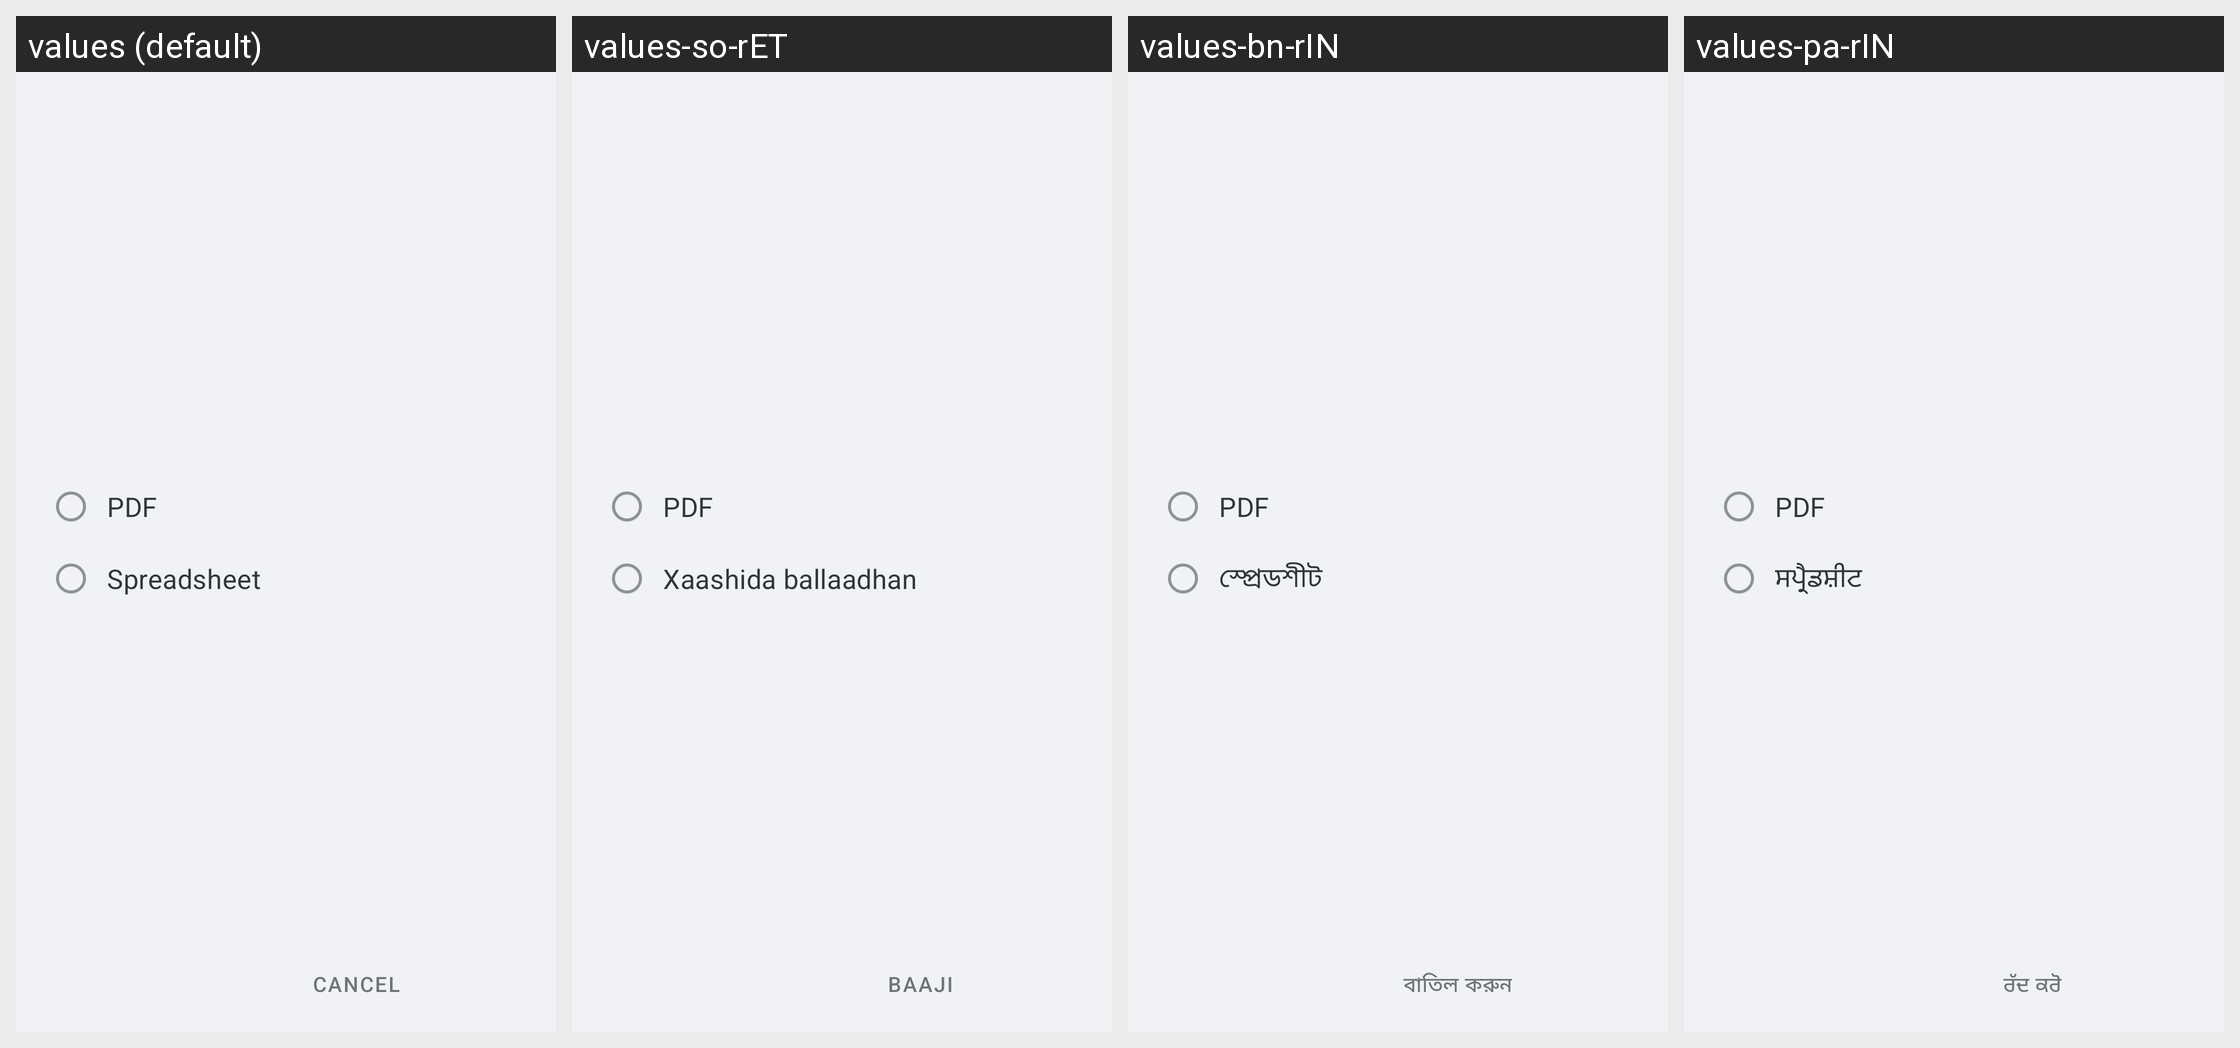

The Android screen above is rendered under several locales of the same app. Produce the string resources it draws, with the default and per-locale values.
Android screen res/layout/dialog_select_overdue_download_format.xml rendered under 4 locales, left to right: values (default), values-so-rET, values-bn-rIN, values-pa-rIN. Device: Nexus 5 (rendered at 1080×1920; each locale shown at half size, 540×960, under a caption strip naming it); theme Theme.Simple.
Other locales in the repository, not shown: values-am-rET, values-bn-rBD, values-cs, values-es, values-fr, values-hi, values-hi-rIN, values-id-rET, values-kn-rIN, values-mr-rIN, values-om-rET, values-pa, values-si-rLK, values-sid-rET, values-so, values-ta-rIN, values-ta-rLK, values-te-rIN, values-ti-rET, values-zh.
Strings drawn on this screen, with the default value and each locale's value (text and hints the layout hard-codes, and strings that could not be matched under every locale, appear in the picture but are not listed):

select_overdue_download_format_dialog_radio_button_pdf
  values: PDF
  values-so-rET: PDF
  values-bn-rIN: PDF
  values-pa-rIN: PDF

select_overdue_download_format_dialog_radio_button_spreadsheet
  values: Spreadsheet
  values-so-rET: Xaashida ballaadhan
  values-bn-rIN: স্প্রেডশীট
  values-pa-rIN: ਸਪ੍ਰੈਡਸ਼ੀਟ

select_overdue_download_format_dialog_action_negative
  values: Cancel
  values-so-rET: Baaji
  values-bn-rIN: বাতিল করুন
  values-pa-rIN: ਰੱਦ ਕਰੋ
